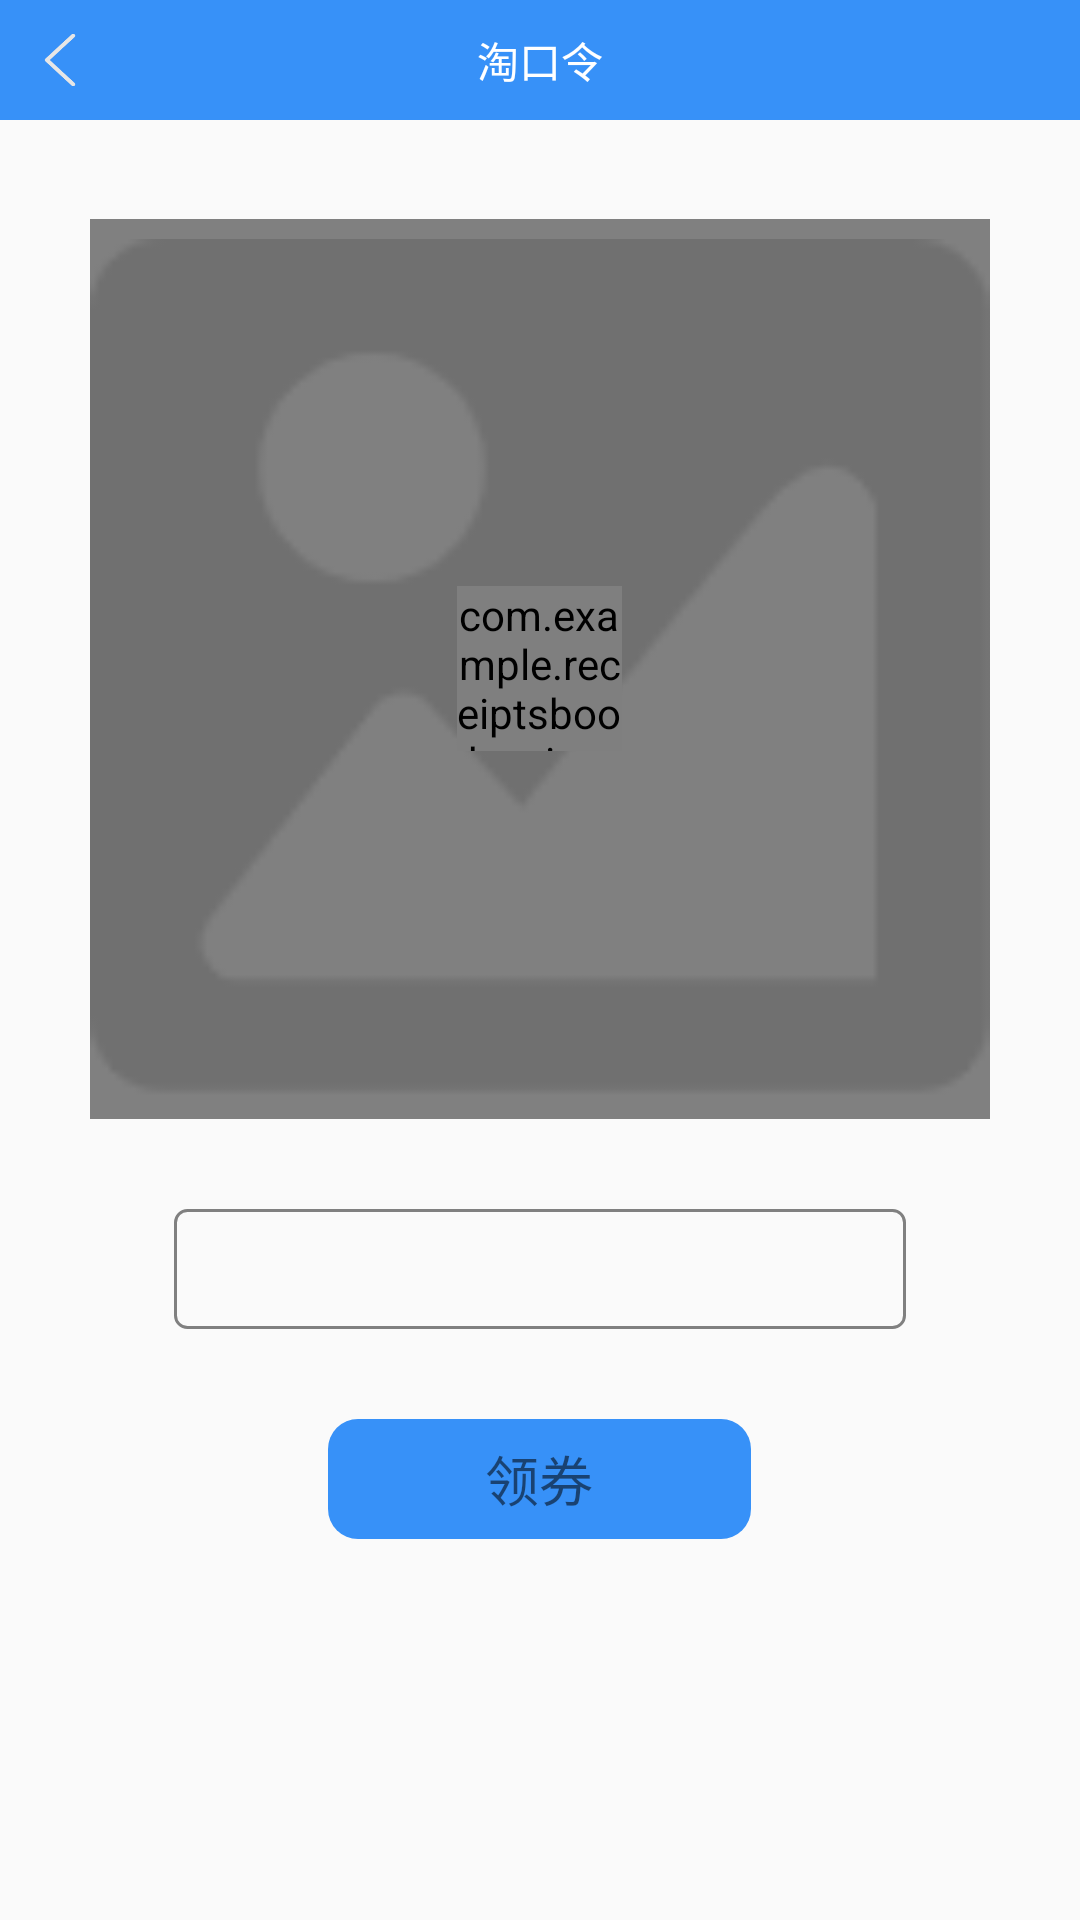

Here is an Android app screen rendered from its layout file. Give the layout XML and the strings, colors and styles it references.
<!-- AndroidManifest.xml: application theme AppTheme -->
<!-- res/layout/activity_ticket.xml -->
<?xml version="1.0" encoding="utf-8"?>
<LinearLayout xmlns:android="http://schemas.android.com/apk/res/android"
    android:orientation="vertical"
    android:layout_width="match_parent"
    android:gravity="center_horizontal"
    android:layout_height="match_parent">

    <RelativeLayout
        android:layout_width="match_parent"
        android:layout_height="40dp"
        android:background="@color/colorPrimaryDark">

        <ImageView
            android:id="@+id/ticket_back_press"
            android:src="@mipmap/back"
            android:layout_centerVertical="true"
            android:padding="10dp"
            android:layout_width="40dp"
            android:layout_height="match_parent"/>

        <TextView
            android:text="@string/text_ticket_title"
            android:textSize="14sp"
            android:layout_centerInParent="true"
            android:textColor="@color/colorWhite"
            android:layout_width="wrap_content"
            android:layout_height="wrap_content"/>

    </RelativeLayout>

    <RelativeLayout
        android:layout_width="300dp"
        android:layout_height="300dp"
        android:layout_marginTop="33dp"
        android:background="@color/gray">

        <ImageView
            android:src="@mipmap/no_image"
            android:id="@+id/ticket_cover"
            android:layout_width="match_parent"
            android:layout_height="match_parent"/>

        <com.example.receiptsbooks.ui.custom.LoadingView
            android:id="@+id/ticket_cover_loading"
            android:layout_centerInParent="true"
            android:layout_width="55dp"
            android:layout_height="55dp"/>

        <TextView
            android:id="@+id/ticket_load_retry"
            android:text="@string/text_ticket_load_erroe"
            android:textSize="14sp"
            android:visibility="gone"
            android:layout_centerInParent="true"
            android:layout_width="wrap_content"
            android:layout_height="wrap_content"/>

    </RelativeLayout>

    <EditText
        android:id="@+id/ticket_code"
        android:background="@drawable/shape_ticket_code_box_bg"
        android:layout_marginTop="30dp"
        android:gravity="center"
        android:textColor="#4A4A4A"
        android:focusable="false"
        android:layout_width="244dp"
        android:layout_height="40dp"/>

    <TextView
        android:id="@+id/ticket_copy_or_open_btn"
        android:text="@string/text_ticket_confirm"
        android:textSize="18sp"
        android:layout_marginTop="30dp"
        android:gravity="center"
        android:background="@drawable/shape_button_box_bg"
        android:layout_width="141dp"
        android:layout_height="40dp"/>

</LinearLayout>
<!-- resources referenced by this layout -->
<resources>
  <color name="colorPrimaryDark">#3791F8</color>
  <color name="colorWhite">#FFFFFF</color>
  <color name="gray">#808080</color>
  <!-- drawable shape_button_box_bg (drawable) -->
  <?xml version="1.0" encoding="utf-8"?>
  <shape xmlns:android="http://schemas.android.com/apk/res/android">
  
      <corners android:radius="10dp"/>
  
      <solid android:color="@color/colorPrimaryDark"/>
  </shape>
  <!-- drawable shape_ticket_code_box_bg (drawable) -->
  <?xml version="1.0" encoding="utf-8"?>
  <shape xmlns:android="http://schemas.android.com/apk/res/android"
      android:shape="rectangle">
  
      <corners android:radius="4dp"/>
  
  
      <stroke
          android:width="1dp"
          android:color="@color/gray"/>
  </shape>
  <!-- mipmap back: png bitmap (mipmap-mdpi, 3024 bytes) -->
  <!-- mipmap no_image: png bitmap (mipmap-xhdpi, 2800 bytes) -->
  <string name="text_ticket_confirm">领券</string>
  <string name="text_ticket_load_erroe">加载出错，请点击重试</string>
  <string name="text_ticket_title">淘口令</string>
  <style name="AppTheme" parent="Theme.AppCompat.Light.NoActionBar">
          
          <item name="colorPrimary">@color/colorPrimary</item>
          <item name="colorPrimaryDark">@color/colorPrimaryDark</item>
          <item name="colorAccent">@color/colorAccent</item>
          <item name="android:actionMenuTextAppearance">@style/MenuTextStyle</item>
      </style>
  <color name="colorPrimary">#6200EE</color>
  <color name="colorAccent">#59A7FF</color>
  <style name="MenuTextStyle">
          <item name="android:textColor">@android:color/white</item>
          <item name="android:textSize">20sp</item>
      </style>
</resources>
